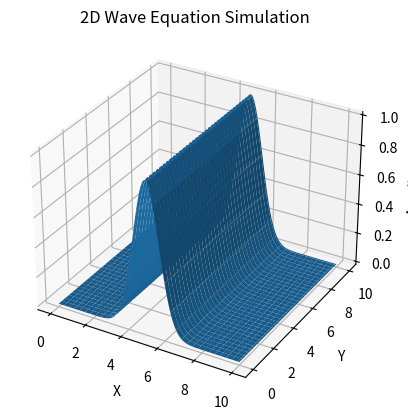

Here is the Python script that generated this plot:
import numpy as np
import matplotlib.pyplot as plt
from mpl_toolkits.mplot3d import Axes3D

# Parameters
Lx = 10.0  # Length of the domain in the x-direction
Ly = 10.0  # Length of the domain in the y-direction
T = 2.0    # Total simulation time
c = 1.0    # Wave propagation speed
Nx = 100   # Number of spatial points in the x-direction
Ny = 100   # Number of spatial points in the y-direction
Nt = 500   # Number of time steps

# Discretization
dx = Lx / Nx
dy = Ly / Ny
dt = T / Nt

# Create arrays for the spatial and temporal grids
x = np.linspace(0, Lx, Nx + 1)
y = np.linspace(0, Ly, Ny + 1)
t = np.linspace(0, T, Nt + 1)

# Initialize arrays for the wave function
u = np.zeros((Nt + 1, Nx + 1, Ny + 1))

# Initial conditions (e.g., a Gaussian pulse)
x0, y0 = Lx / 2, Ly / 2
sigma = 1.0
u[0, :, :] = np.exp(-((x - x0) ** 2 + (y - y0) ** 2) / (2 * sigma ** 2))

# Time-stepping loop to solve the wave equation
for n in range(1, Nt + 1):
    for i in range(1, Nx):
        for j in range(1, Ny):
            u[n, i, j] = 2 * u[n - 1, i, j] - u[n - 2, i, j] + \
                        (c ** 2) * (dt ** 2) * (
                            (u[n - 1, i + 1, j] - 2 * u[n - 1, i, j] + u[n - 1, i - 1, j]) / (dx ** 2) +
                            (u[n - 1, i, j + 1] - 2 * u[n - 1, i, j] + u[n - 1, i, j - 1]) / (dy ** 2))

# Create a 3D plot of the wave evolution
X, Y = np.meshgrid(x, y)
fig = plt.figure()
ax = fig.add_subplot(111, projection='3d')
ax.plot_surface(X, Y, u[0, :, :])
ax.set_xlabel('X')
ax.set_ylabel('Y')
ax.set_zlabel('Amplitude')
plt.title('2D Wave Equation Simulation')
plt.show()
